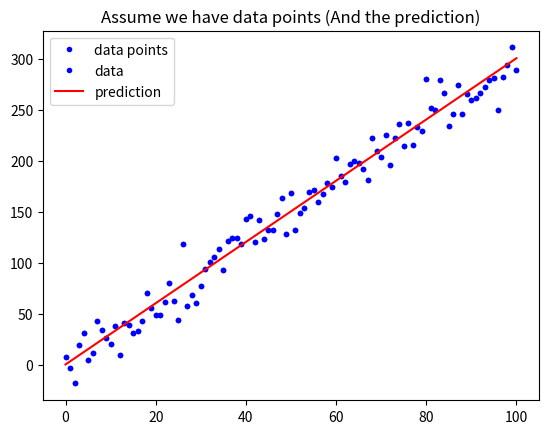

The script that saved this image: (Note: this script raises an exception after producing the figure.)
import numpy as np
import matplotlib.pyplot as plt

def mean_squared_error():
    """
    請完成這個 Function 後往下執行
    """


w = 3
b = 0.5

x_lin = np.linspace(0, 100, 101)

y = (x_lin + np.random.randn(101) * 5) * w + b

plt.plot(x_lin, y, 'b.', label = 'data points')
plt.title("Assume we have data points")
plt.legend(loc = 2)
plt.show()

y_hat = x_lin * w + b
plt.plot(x_lin, y, 'b.', label = 'data')
plt.plot(x_lin, y_hat, 'r-', label = 'prediction')
plt.title("Assume we have data points (And the prediction)")
plt.legend(loc = 2)
plt.show()

# 執行 Function, 確認有沒有正常執行
MSE = mean_squared_error(y, y_hat)
MAE = mean_absolute_error(y, y_hat)
print("The Mean squared error is %.3f" % (MSE))
print("The Mean absolute error is %.3f" % (MAE))